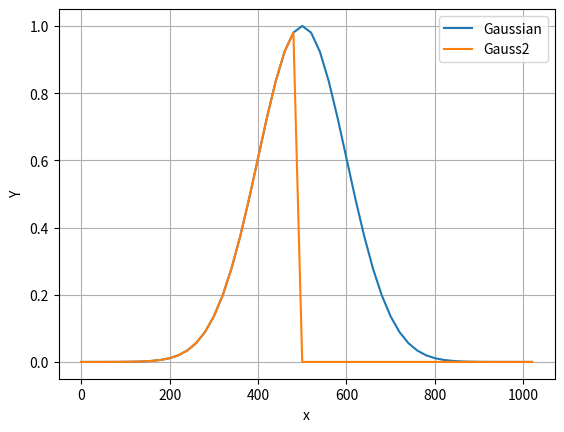

Write the Python code that produced this figure.
import numpy as np 
import matplotlib.pyplot as plt
from scipy.integrate import quad


def gauss(x, mu, sigma):
    return np.exp(-((x - mu) ** 2) / (2 * sigma ** 2))

def gauss1(x, mu, sigma):

    if x < mu:
        return gauss(x , mu, sigma)

    else:
        cons1 = 2.3
        cons2 = 3
        cons3 = 0.3
        if x <= mu * sigma:
            return  np.exp(- cons1 * x)
        elif x<= mu * 2 * sigma:
            return np.exp(- cons2 * x)
        else:
            return np.exp(-cons3 * x)

x = np.arange(0, 1024, 20)
mu = 500
sigma = 100

y = gauss(x, mu, sigma)
plt.plot(x, y, label="Gaussian")

"""y1 = np.array([quad(gauss1, 0, val, args=(mu, sigma))[0] for val in x])
plt.plot(x, y1, label="Gauss1")
"""
y2 = [gauss1(val, mu, sigma) for val in x]
plt.plot(x, y2, label="Gauss2")


plt.xlabel("x")
plt.ylabel("Y")
plt.legend()
plt.grid(True)
plt.show()
